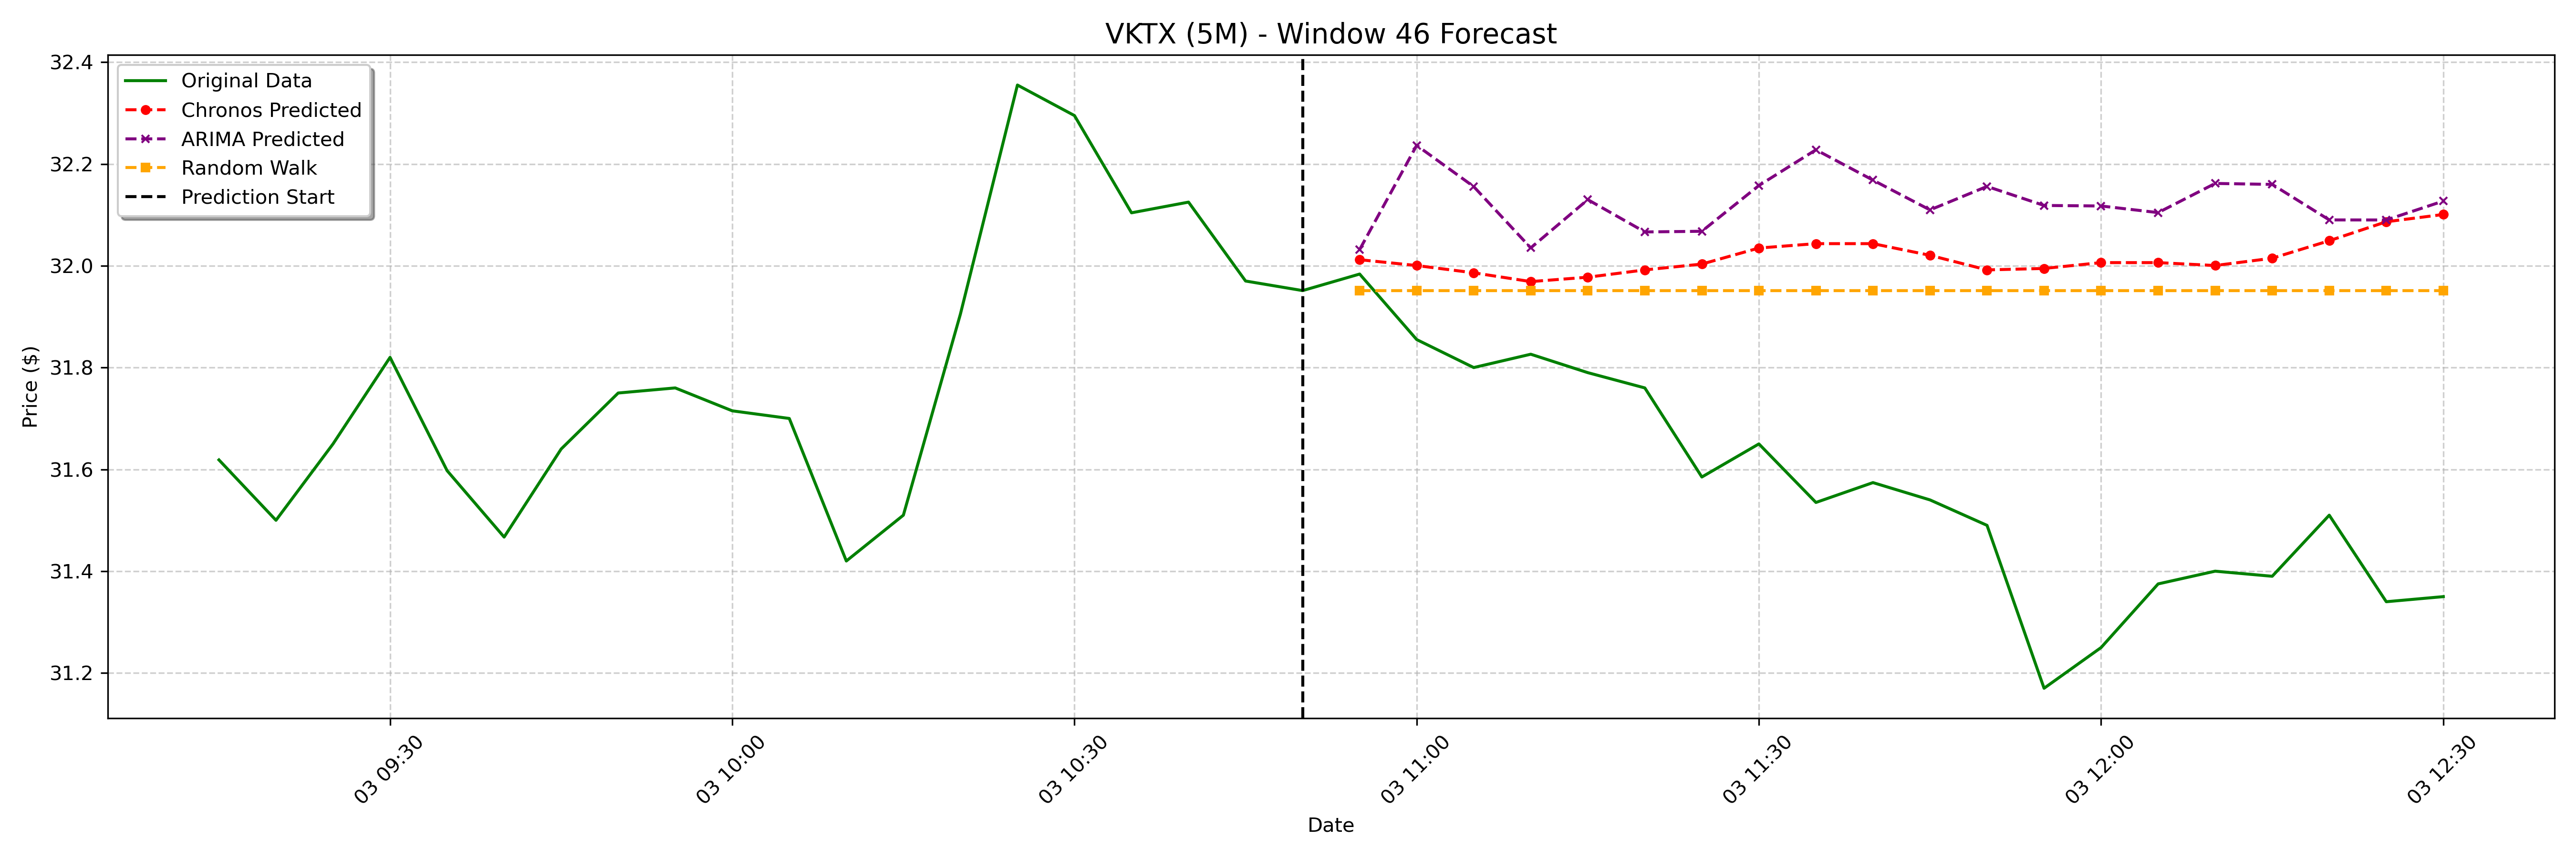

Data behind this chart, as committed beside it:
date, actual, chronos_forecast, arima_forecast, random_walk_forecast
2025-02-03 10:55:00-05:00, 31.98, 32.01, 32.03, 31.95
2025-02-03 11:00:00-05:00, 31.86, 32, 32.24, 31.95
2025-02-03 11:05:00-05:00, 31.8, 31.99, 32.16, 31.95
2025-02-03 11:10:00-05:00, 31.83, 31.97, 32.04, 31.95
2025-02-03 11:15:00-05:00, 31.79, 31.98, 32.13, 31.95
2025-02-03 11:20:00-05:00, 31.76, 31.99, 32.07, 31.95
2025-02-03 11:25:00-05:00, 31.59, 32, 32.07, 31.95
2025-02-03 11:30:00-05:00, 31.65, 32.03, 32.16, 31.95
2025-02-03 11:35:00-05:00, 31.54, 32.04, 32.23, 31.95
2025-02-03 11:40:00-05:00, 31.57, 32.04, 32.17, 31.95
2025-02-03 11:45:00-05:00, 31.54, 32.02, 32.11, 31.95
2025-02-03 11:50:00-05:00, 31.49, 31.99, 32.16, 31.95
2025-02-03 11:55:00-05:00, 31.17, 31.99, 32.12, 31.95
2025-02-03 12:00:00-05:00, 31.25, 32.01, 32.12, 31.95
2025-02-03 12:05:00-05:00, 31.38, 32.01, 32.1, 31.95
2025-02-03 12:10:00-05:00, 31.4, 32, 32.16, 31.95
2025-02-03 12:15:00-05:00, 31.39, 32.01, 32.16, 31.95
2025-02-03 12:20:00-05:00, 31.51, 32.05, 32.09, 31.95
2025-02-03 12:25:00-05:00, 31.34, 32.09, 32.09, 31.95
2025-02-03 12:30:00-05:00, 31.35, 32.1, 32.13, 31.95
